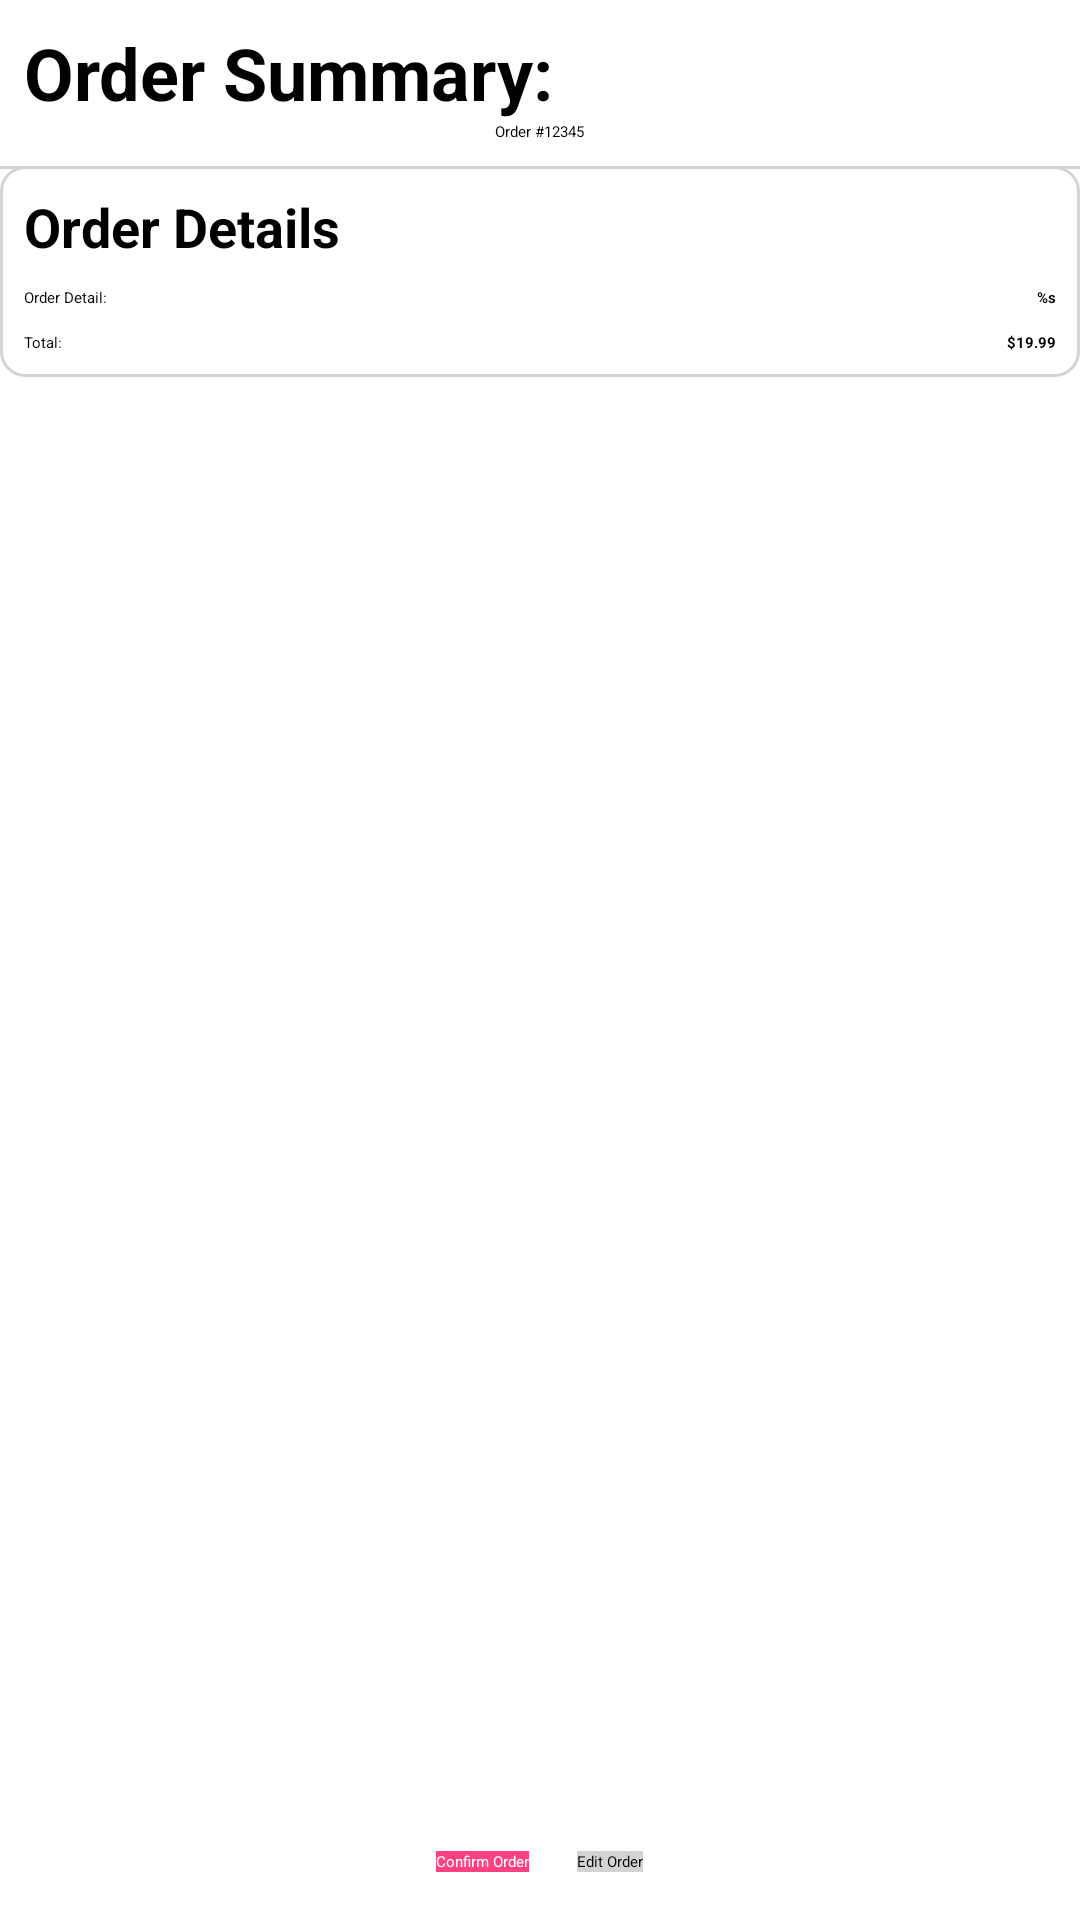

This screen was rendered from an Android layout file. Write that file and the resources it references.
<!-- AndroidManifest.xml: application theme Theme.Pizza_app -->
<!-- res/layout/activity_summary.xml -->
<?xml version="1.0" encoding="utf-8"?>
<RelativeLayout xmlns:android="http://schemas.android.com/apk/res/android"
    android:layout_width="match_parent"
    android:layout_height="match_parent"
    android:background="@color/white">

    <LinearLayout
        android:id="@+id/receipt_header"
        android:layout_width="match_parent"
        android:layout_height="wrap_content"
        android:orientation="vertical"
        android:padding="8dp">

        <TextView
            android:id="@+id/tv_order_summary"
            android:layout_width="wrap_content"
            android:layout_height="wrap_content"
            android:text="Order Summary:"
            android:textSize="24sp"
            android:textColor="@color/black"
            android:textStyle="bold" />

        <TextView
            android:id="@+id/tv_order_number"
            android:layout_width="wrap_content"
            android:layout_height="wrap_content"
            android:text="Order #12345"
            android:layout_gravity="center_horizontal" />
    </LinearLayout>

    <View
        android:layout_width="match_parent"
        android:layout_height="1dp"
        android:background="@color/light_gray"
        android:layout_below="@id/receipt_header"/>

    <LinearLayout
        android:id="@+id/order_details_container"
        android:layout_width="match_parent"
        android:layout_height="wrap_content"
        android:layout_below="@id/receipt_header"
        android:orientation="vertical"
        android:background="@drawable/order_details_background"
        android:padding="8dp">

        <TextView
            android:layout_width="wrap_content"
            android:layout_height="wrap_content"
            android:text="Order Details"
            android:textSize="18sp"
            android:textColor="@color/black"
            android:textStyle="bold"
            android:layout_marginBottom="8dp" />

        <LinearLayout
            android:layout_width="match_parent"
            android:layout_height="wrap_content"
            android:orientation="horizontal"
            android:layout_marginBottom="8dp">

            <TextView
                android:layout_width="0dp"
                android:layout_height="wrap_content"
                android:layout_weight="1"
                android:text="@string/order_detail_label"
                android:textColor="@color/black" />

            <TextView
                android:id="@+id/tv_order_detail"
                android:layout_width="0dp"
                android:layout_height="wrap_content"
                android:layout_weight="1"
                android:text="@string/order_detail_value"
                android:textColor="@color/black"
                android:textStyle="bold"
                android:textAlignment="textEnd" />
        </LinearLayout>

        <LinearLayout
            android:layout_width="match_parent"
            android:layout_height="wrap_content"
            android:orientation="horizontal">

            <TextView
                android:layout_width="0dp"
                android:layout_height="wrap_content"
                android:layout_weight="1"
                android:text="Total:"
                android:textColor="@color/black" />

            <TextView
                android:id="@+id/tv_total"
                android:layout_width="0dp"
                android:layout_height="wrap_content"
                android:layout_weight="1"
                android:text="$19.99"
                android:textColor="@color/black"
                android:textStyle="bold"
                android:textAlignment="textEnd" />
        </LinearLayout>

    </LinearLayout>

    <LinearLayout
        android:layout_width="wrap_content"
        android:layout_height="wrap_content"
        android:orientation="horizontal"
        android:layout_alignParentBottom="true"
        android:layout_marginBottom="16dp"
        android:layout_centerHorizontal="true"  >

        <Button
            android:id="@+id/btn_confirm_order"
            android:layout_width="wrap_content"
            android:layout_height="wrap_content"
            android:text="@string/confirm_order"
            android:textColor="@color/white"
            android:background="@color/primary_color"
            android:layout_marginRight="16dp" />

        <Button
            android:id="@+id/btn_edit_order"
            android:layout_width="wrap_content"
            android:layout_height="wrap_content"
            android:text="@string/edit_order"
            android:textColor="@color/black"
            android:background="@color/light_gray" />
    </LinearLayout>

</RelativeLayout>
<!-- resources referenced by this layout -->
<resources>
  <color name="black">#000000</color>
  <color name="light_gray">#D3D3D3</color>
  <color name="primary_color">#FF4081</color>
  <color name="white">#FFFFFF</color>
  <!-- drawable order_details_background (drawable) -->
  <?xml version="1.0" encoding="utf-8"?>
  <shape xmlns:android="http://schemas.android.com/apk/res/android"
      android:shape="rectangle" >
  
      <stroke
          android:width="1dp"
          android:color="@color/light_gray" />
  
      <corners android:radius="8dp" />  </shape>
  <string name="confirm_order">Confirm Order</string>
  <string name="edit_order">Edit Order</string>
  <string name="order_detail_label">Order Detail:</string>
  <string name="order_detail_value">%s</string>
  <style name="Theme.Pizza_app" parent="Base.Theme.Pizza_app">
      
      <item name="android:navigationBarColor">@android:color/transparent</item>
      <item name="android:statusBarColor">@android:color/transparent</item>
      <item name="android:windowLightStatusBar">?attr/isLightTheme</item>
    </style>
</resources>
